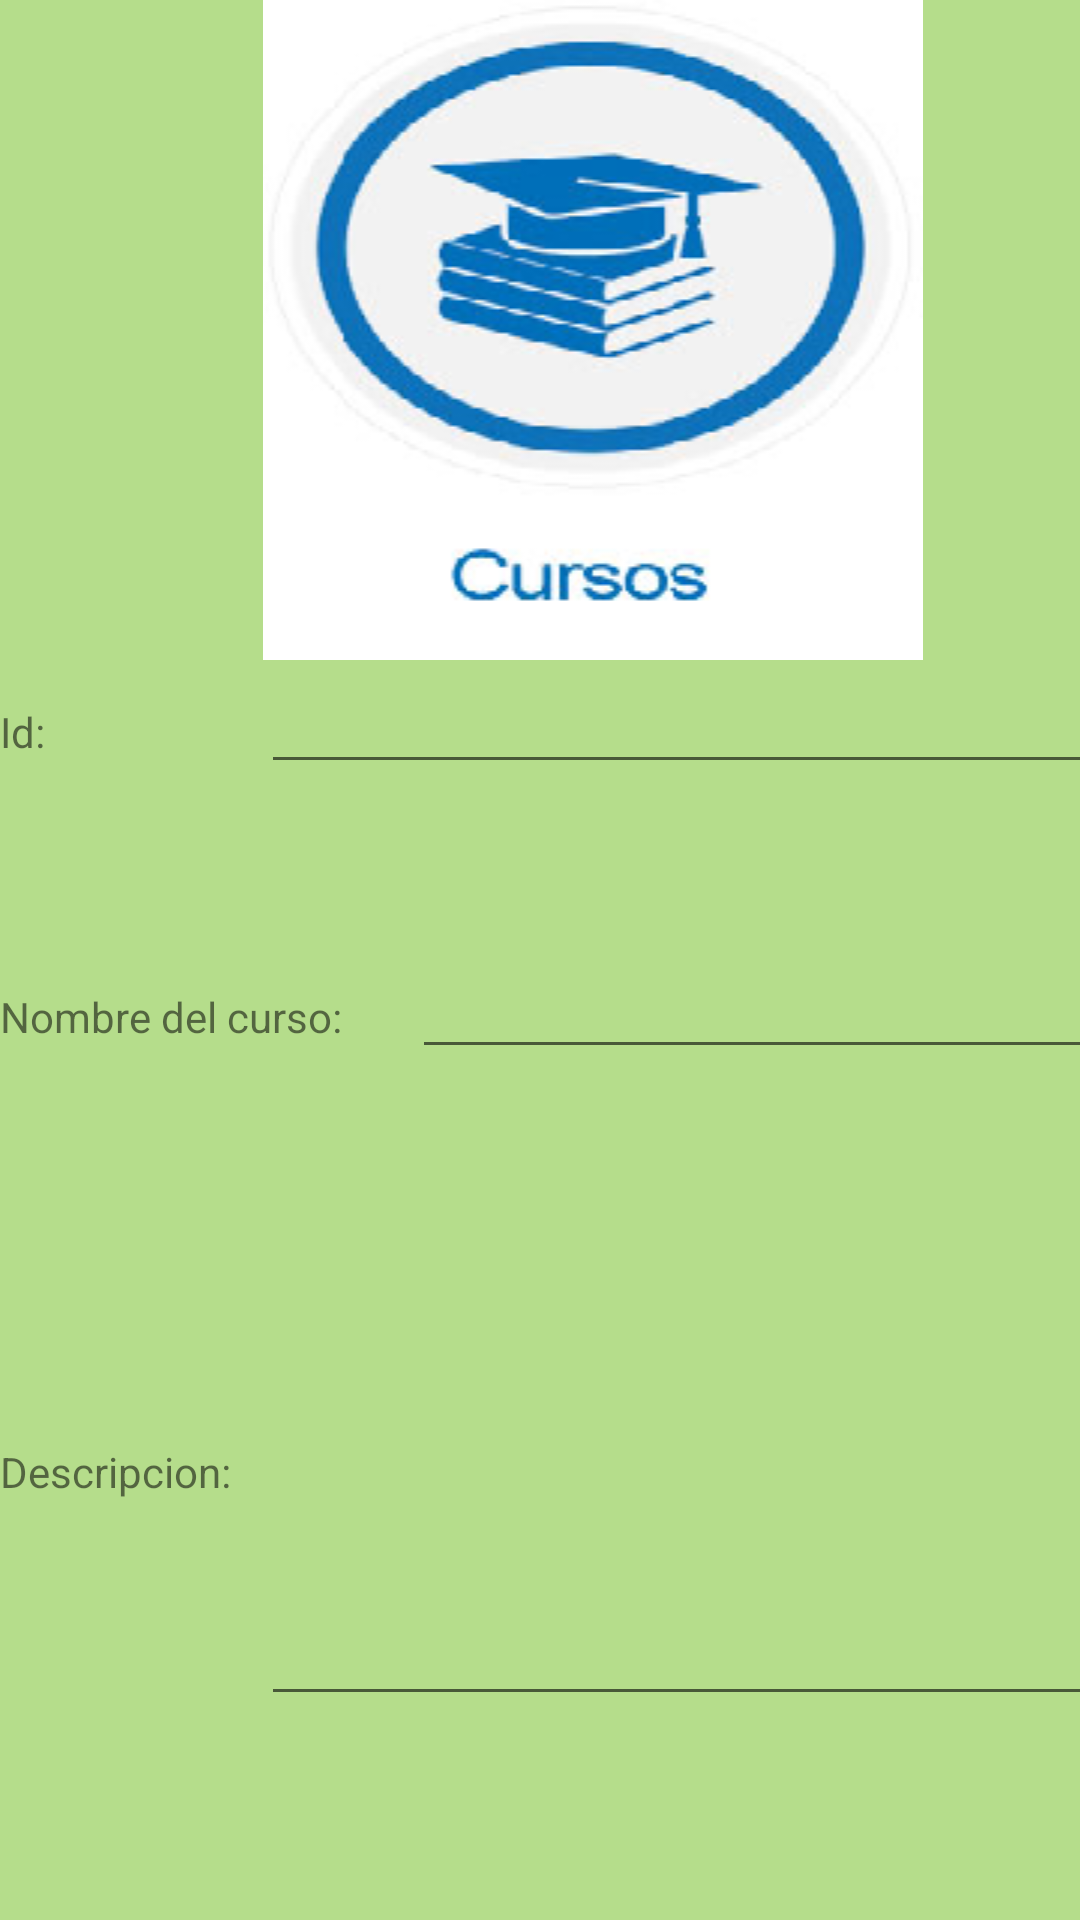

Write the Android layout XML for this screen, with the resource values it uses.
<!-- AndroidManifest.xml: application theme MiEstiloPersonalizado -->
<!-- res/layout/activity_main3.xml -->
<?xml version="1.0" encoding="utf-8"?>
<android.support.constraint.ConstraintLayout xmlns:android="http://schemas.android.com/apk/res/android"
    xmlns:app="http://schemas.android.com/apk/res-auto"
    xmlns:tools="http://schemas.android.com/tools"
    android:layout_width="match_parent"
    android:layout_height="match_parent"
    android:background="@color/miColormain3"
    tools:context=".MainActivity3">

    <LinearLayout
        android:layout_width="395dp"
        android:layout_height="715dp"
        android:orientation="vertical"
        tools:layout_editor_absoluteX="8dp"
        tools:layout_editor_absoluteY="8dp">

        <ImageView
            android:id="@+id/imageView3"
            android:layout_width="match_parent"
            android:layout_height="wrap_content"
            app:srcCompat="@drawable/curso" />

        <LinearLayout
            android:layout_width="369dp"
            android:layout_height="95dp"
            android:orientation="horizontal">

            <TextView
                android:id="@+id/textid"
                android:layout_width="wrap_content"
                android:layout_height="wrap_content"
                android:layout_weight="1"
                android:text="@string/letrero_id"
                android:textColorLink="@color/miColorPreferido" />

            <EditText
                android:id="@+id/tvid2"
                android:layout_width="wrap_content"
                android:layout_height="wrap_content"
                android:layout_weight="1"
                android:ems="10"
                android:inputType="textPersonName" />
        </LinearLayout>

        <LinearLayout
            android:layout_width="371dp"
            android:layout_height="88dp"
            android:orientation="horizontal">

            <TextView
                android:id="@+id/textnombre"
                android:layout_width="wrap_content"
                android:layout_height="wrap_content"
                android:layout_weight="1"
                android:text="@string/letrero_nombre"
                android:textColorLink="@color/miColorPreferido" />

            <EditText
                android:id="@+id/tvnombre2"
                android:layout_width="wrap_content"
                android:layout_height="wrap_content"
                android:layout_weight="1"
                android:ems="10"
                android:inputType="textPersonName" />
        </LinearLayout>

        <LinearLayout
            android:layout_width="376dp"
            android:layout_height="213dp"
            android:orientation="horizontal">

            <TextView
                android:id="@+id/textdescrpcion"
                android:layout_width="40dp"
                android:layout_height="wrap_content"
                android:layout_weight="1"
                android:text="@string/letrero_descripcion"
                android:textColorLink="@color/miColorPreferido" />

            <EditText
                android:id="@+id/tvdescripcion2"
                android:layout_width="242dp"
                android:layout_height="169dp"
                android:layout_weight="1"
                android:ems="10"
                android:inputType="textMultiLine" />

        </LinearLayout>
    </LinearLayout>
</android.support.constraint.ConstraintLayout>
<!-- resources referenced by this layout -->
<resources>
  <color name="miColorPreferido">#000000</color>
  <color name="miColormain3">#B5DD8B</color>
  <!-- drawable curso: png bitmap (drawable-v24, 48848 bytes) -->
  <string name="letrero_descripcion">Descripcion:</string>
  <string name="letrero_id">Id:</string>
  <string name="letrero_nombre">Nombre del curso:</string>
  <style name="MiEstiloPersonalizado" parent="Theme.AppCompat.Light.NoActionBar">
  
      </style>
</resources>
